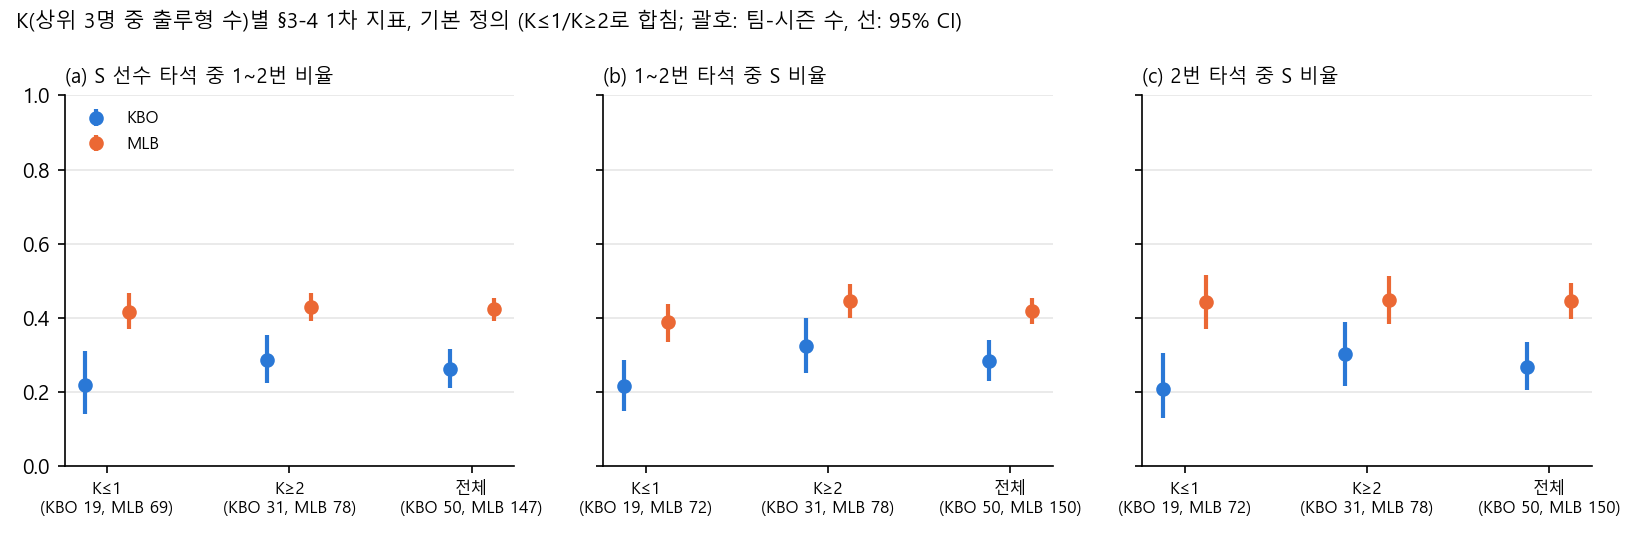

Data behind this chart, as committed beside it:
kbin, indicator, small_bin, n_kbo, n_mlb, kbo, kbo_lo, kbo_hi, mlb, mlb_lo, mlb_hi, diff, diff_lo, diff_hi, p_diff, p_tost, equivalent, variant
K≤1, a_S_top_share, False, 19, 69, 0.2183, 0.1411, 0.3121, 0.417, 0.369, 0.4666, -0.1986, -0.2907, -0.09481, 0.0006, 0.974, False, primary
K≤1, b_S_share_of_top, False, 19, 72, 0.2171, 0.1501, 0.2876, 0.3879, 0.3349, 0.4385, -0.1708, -0.2556, -0.08341, 0.0, 0.9463, False, primary
K≤1, c_S_share_of_2, False, 19, 72, 0.2098, 0.1311, 0.3056, 0.443, 0.371, 0.5149, -0.2332, -0.3391, -0.1128, 0.0002, 0.9892, False, primary
K≤1, top3_share_of_top, False, 19, 72, 0.2339, 0.1629, 0.3095, 0.4273, 0.3814, 0.4734, -0.1934, -0.2788, -0.1031, 0.0, 0.9817, False, primary
K≥2, a_S_top_share, False, 31, 78, 0.2879, 0.2249, 0.3529, 0.4287, 0.3905, 0.4682, -0.1408, -0.2139, -0.06498, 0.0004, 0.859, False, primary
K≥2, b_S_share_of_top, False, 31, 78, 0.325, 0.2523, 0.3995, 0.4465, 0.4012, 0.4914, -0.1215, -0.2085, -0.03513, 0.0052, 0.6879, False, primary
K≥2, c_S_share_of_2, False, 31, 78, 0.3021, 0.2178, 0.3891, 0.4476, 0.3843, 0.5133, -0.1455, -0.2523, -0.03826, 0.0084, 0.7954, False, primary
K≥2, top3_share_of_top, False, 31, 78, 0.3265, 0.2551, 0.403, 0.4631, 0.4194, 0.5084, -0.1366, -0.2216, -0.04843, 0.003, 0.7965, False, primary
전체, a_S_top_share, False, 50, 147, 0.2615, 0.2114, 0.3153, 0.4232, 0.3921, 0.455, -0.1617, -0.221, -0.09955, 0.0, 0.9762, False, primary
전체, b_S_share_of_top, False, 50, 150, 0.284, 0.2297, 0.3395, 0.4184, 0.3843, 0.4526, -0.1344, -0.1981, -0.06841, 0.0, 0.8505, False, primary
전체, c_S_share_of_2, False, 50, 150, 0.267, 0.2051, 0.3346, 0.4454, 0.3968, 0.4936, -0.1784, -0.2575, -0.09577, 0.0002, 0.9706, False, primary
전체, top3_share_of_top, False, 50, 150, 0.2913, 0.2383, 0.3476, 0.4459, 0.4147, 0.4788, -0.1546, -0.217, -0.09003, 0.0, 0.9536, False, primary
K≤1, a_S_top_share, False, 16, 67, 0.2351, 0.1247, 0.358, 0.4771, 0.4071, 0.5457, -0.242, -0.3752, -0.09925, 0.0012, 0.9793, False, obp_pool_top33
K≤1, b_S_share_of_top, False, 19, 72, 0.1369, 0.06834, 0.213, 0.2989, 0.2469, 0.3542, -0.1621, -0.2501, -0.07026, 0.0004, 0.9113, False, obp_pool_top33
K≤1, c_S_share_of_2, False, 19, 72, 0.09408, 0.04765, 0.1453, 0.3376, 0.2665, 0.4123, -0.2435, -0.3334, -0.1538, 0.0, 0.9992, False, obp_pool_top33
K≤1, top3_share_of_top, False, 19, 72, 0.2339, 0.1619, 0.3093, 0.4273, 0.38, 0.4737, -0.1934, -0.2803, -0.1067, 0.0, 0.9823, False, obp_pool_top33
K≥2, a_S_top_share, False, 30, 77, 0.3125, 0.2397, 0.3891, 0.4537, 0.408, 0.5, -0.1412, -0.2276, -0.05244, 0.0014, 0.8195, False, obp_pool_top33
K≥2, b_S_share_of_top, False, 31, 78, 0.28, 0.2134, 0.3479, 0.3912, 0.3452, 0.4401, -0.1112, -0.1947, -0.02641, 0.0116, 0.6035, False, obp_pool_top33
K≥2, c_S_share_of_2, False, 31, 78, 0.2539, 0.1713, 0.341, 0.4061, 0.3417, 0.4707, -0.1522, -0.2561, -0.04405, 0.0054, 0.8306, False, obp_pool_top33
K≥2, top3_share_of_top, False, 31, 78, 0.3265, 0.2546, 0.4034, 0.4631, 0.4194, 0.5092, -0.1366, -0.2227, -0.04687, 0.0044, 0.7953, False, obp_pool_top33
전체, a_S_top_share, False, 46, 144, 0.2856, 0.2223, 0.3518, 0.4646, 0.424, 0.5053, -0.179, -0.2538, -0.1012, 0.0, 0.9782, False, obp_pool_top33
전체, b_S_share_of_top, False, 50, 150, 0.2256, 0.1733, 0.2816, 0.3469, 0.3106, 0.3838, -0.1213, -0.1861, -0.05512, 0.0, 0.7401, False, obp_pool_top33
전체, c_S_share_of_2, False, 50, 150, 0.1932, 0.1356, 0.2559, 0.3732, 0.3253, 0.4225, -0.1801, -0.2558, -0.101, 0.0002, 0.9792, False, obp_pool_top33
전체, top3_share_of_top, False, 50, 150, 0.2913, 0.2379, 0.348, 0.4459, 0.414, 0.4784, -0.1546, -0.2173, -0.08945, 0.0, 0.9532, False, obp_pool_top33
